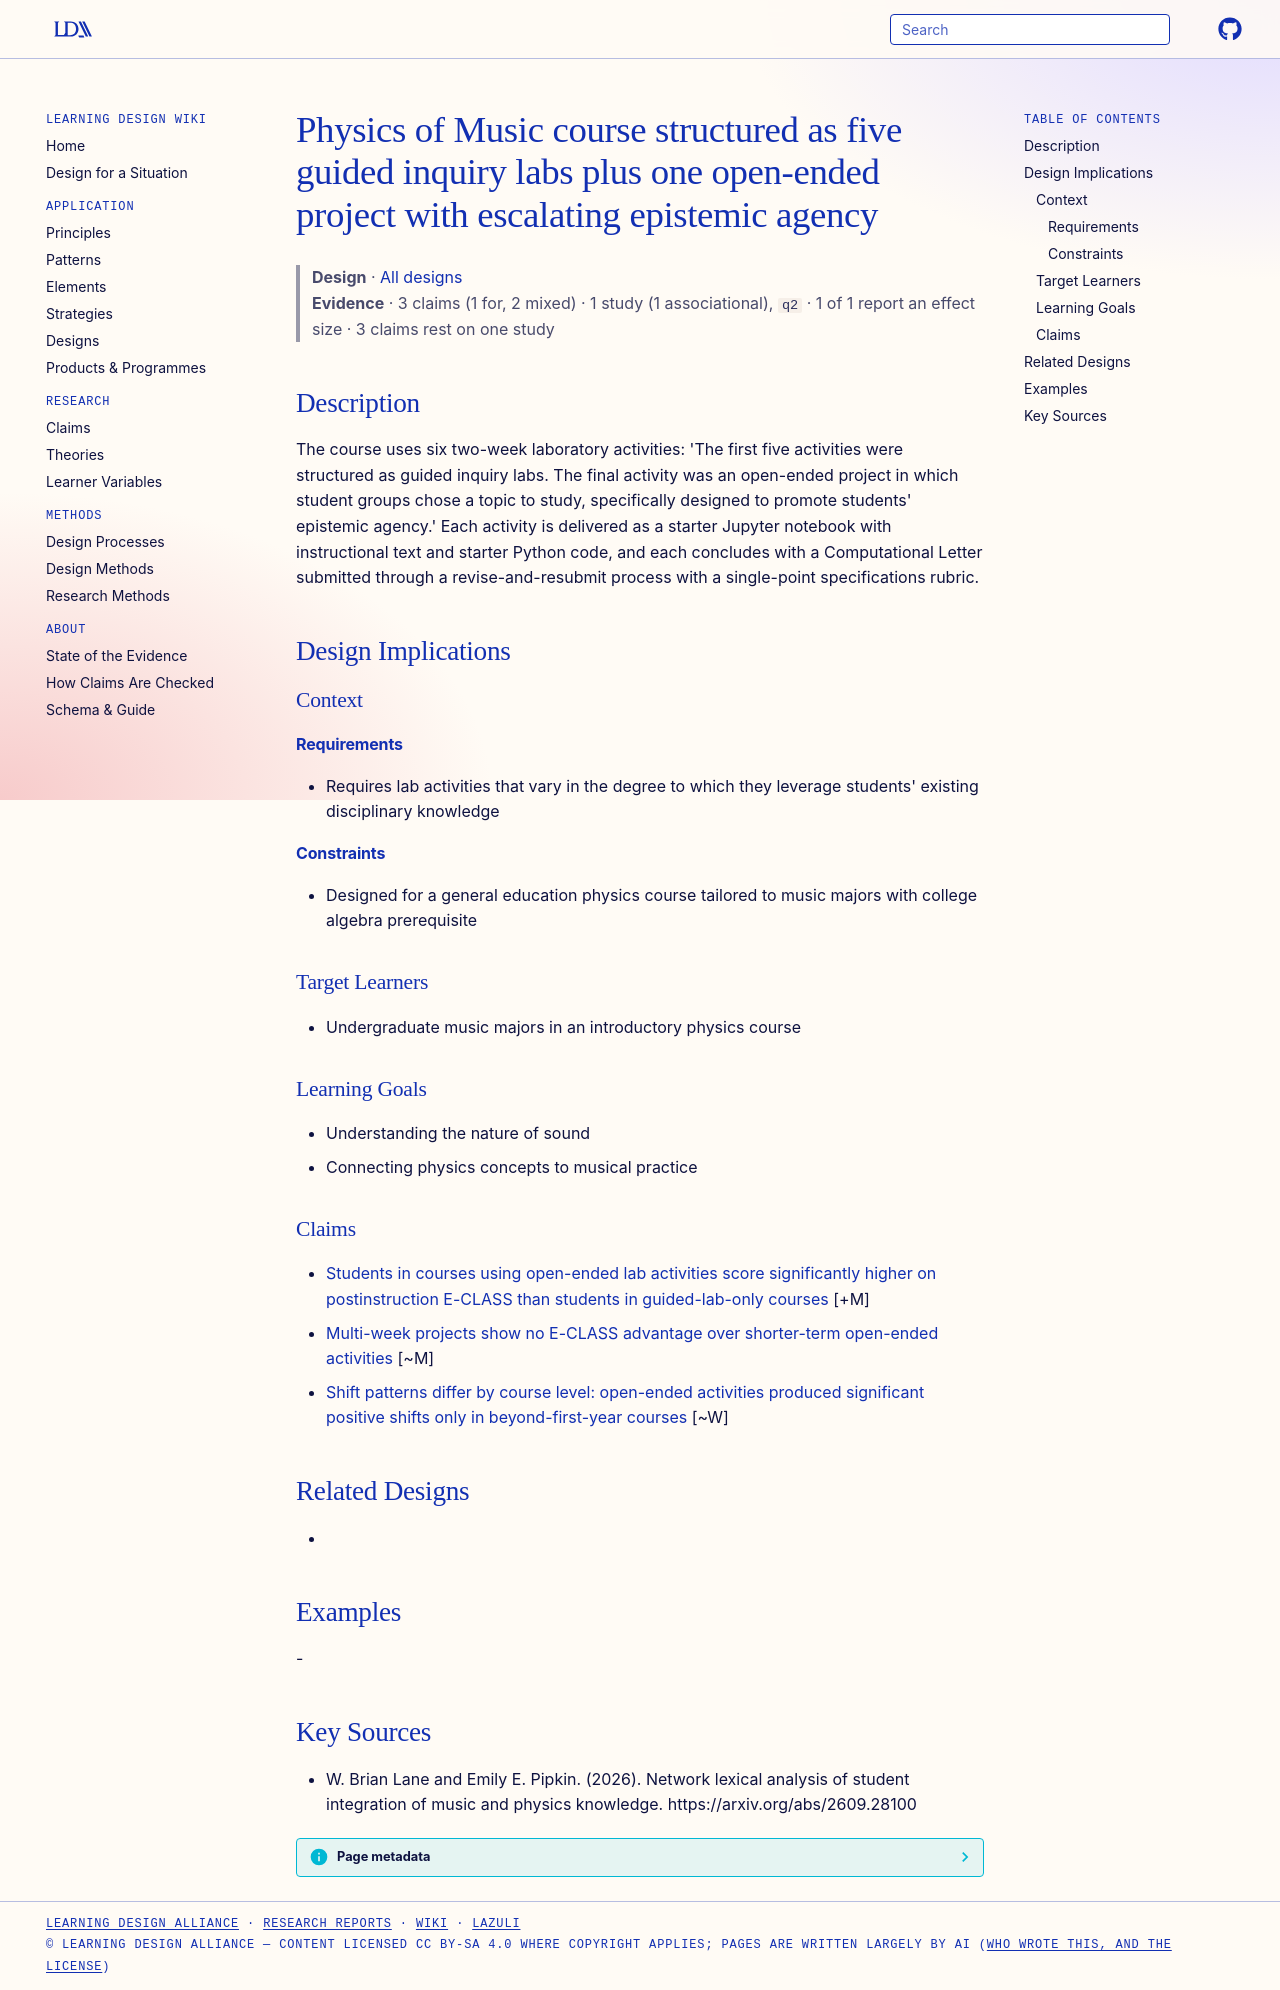

repository: Learning-Design-Alliance/learning-wiki · page: designs/guided-inquiry-labs-plus-open-project-course-structure/index.html · generator: mkdocs

---
type: design
id: guided-inquiry-labs-plus-open-project-course-structure
title: Physics of Music course structured as five guided inquiry labs plus one open-ended project with escalating epistemic agency
description: "The course uses six two-week laboratory activities: 'The first five activities were structured as guided inquiry labs."
status: review
generated:
  by: "process:settle-candidates"
  at: 2026-11-21
sources:
  - id: w-brian-lane-and-emily-e-pipkin-2026
    resource: "https://arxiv.org/abs/2609.28100"
    title: "W. Brian Lane and Emily E. Pipkin. (2026). Network lexical analysis of student integration of music and physics knowledge. https://arxiv.org/abs/2609.28100"
    author: W. Brian Lane and Emily E. Pipkin
---

# Physics of Music course structured as five guided inquiry labs plus one open-ended project with escalating epistemic agency

> **Design** · [All designs](index.md)
> **Evidence** · 3 claims (1 for, 2 mixed) · 1 study (1 associational), `q2` · 1 of 1 report an effect size · 3 claims rest on one study

## Description
The course uses six two-week laboratory activities: 'The first five activities were structured as guided inquiry labs. The final activity was an open-ended project in which student groups chose a topic to study, specifically designed to promote students' epistemic agency.' Each activity is delivered as a starter Jupyter notebook with instructional text and starter Python code, and each concludes with a Computational Letter submitted through a revise-and-resubmit process with a single-point specifications rubric.

## Design Implications

### Context
#### Requirements
- Requires lab activities that vary in the degree to which they leverage students' existing disciplinary knowledge
#### Constraints
- Designed for a general education physics course tailored to music majors with college algebra prerequisite

### Target Learners
- Undergraduate music majors in an introductory physics course

### Learning Goals
- Understanding the nature of sound
- Connecting physics concepts to musical practice

### Claims

- [Students in courses using open-ended lab activities score significantly higher on postinstruction E-CLASS than students in guided-lab-only courses](../claims/open-ended-labs-higher-post-eclass.md) [+M]
- [Multi-week projects show no E-CLASS advantage over shorter-term open-ended activities](../claims/no-project-advantage-eclass.md) [~M]
- [Shift patterns differ by course level: open-ended activities produced significant positive shifts only in beyond-first-year courses](../claims/course-level-shift-pattern-open-ended.md) [~W]

## Related Designs
- 

## Examples
-

## Key Sources
- W. Brian Lane and Emily E. Pipkin. (2026). Network lexical analysis of student integration of music and physics knowledge. https://arxiv.org/abs/2609.28100
